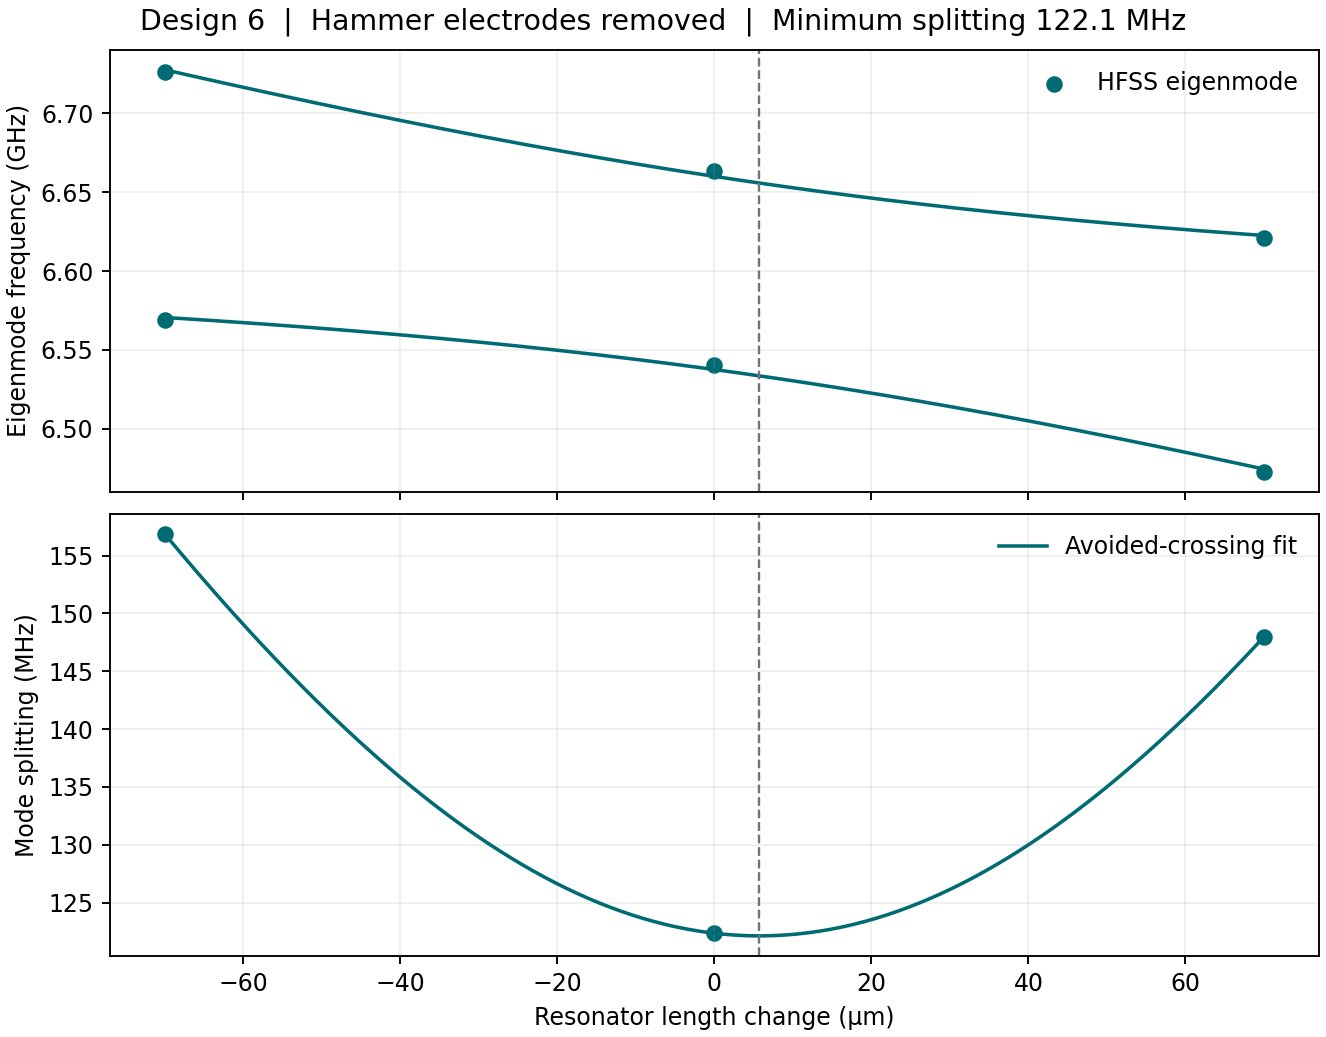

The table this chart was drawn from, first rows:
trim_um, resonator_length_mm, low_GHz, high_GHz, splitting_MHz, last_delta_f_percent, elements, split_last_mesh_change_MHz, converged
-70.0, 4.436, 6.569, 6.726, 156.9, 0.04941, 308335, 1.585, True
0.0, 4.506, 6.541, 6.663, 122.4, 0.03911, 256445, 0.9869, True
70.0, 4.576, 6.473, 6.621, 148, 0.03781, 328386, 1.43, True
